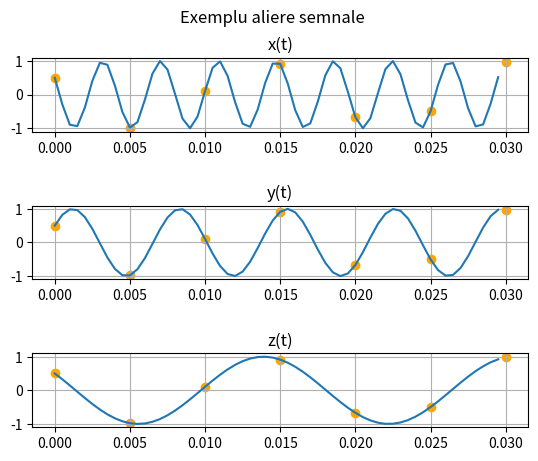

Recreate this plot in Python. (Note: this script raises an exception after producing the figure.)
# [redacted]

import numpy as np
import matplotlib.pyplot as plt
import scipy.io.wavfile
import scipy.signal



## Exercițiul 1
print("Exercițiul 1")

sampling_rate = 2000

# Intervalul de timp între două eșantioane este T = 1/frecvență
period = 1 / sampling_rate
print(period, "secunde")

# Calculăm dimensiunea totală
# Fiecare eșantion ocupă 4 biți (jumătate de byte)
sample_size = 0.5

# Calculăm numărul total de eșantioane într-o oră de înregistrare
num_seconds = 3600
num_samples = sampling_rate * num_seconds

total_size = sample_size * num_samples

print(int(total_size), "bytes")



## Exercițiul 2
print("Exercițiul 2")

freq1 = 100
freq2 = 40

# Semnalul sumă obținut are două componente.
# Trebuie să alegem o frecvență de eșantionare care să fie cel puțin dublul
# celei mai mari frecvențe.

nyq_freq = 2 * max(freq1, freq2)

print("Minim", nyq_freq, "HZ")



## Exercițiul 3
print("Exercițiul 3")

duration = 0.03
sampling_rate = 200

# Axa Ox
timeline = np.arange(0, duration, step=0.0005)

# Coordonatele x ale eșantioanelor
num_samples = int(sampling_rate * duration) + 1
samples = np.linspace(0, duration, num_samples)

def signal_x(t):
    return np.cos(520 * np.pi * t + np.pi / 3)

def signal_y(t):
    return np.cos(280 * np.pi * t - np.pi / 3)

def signal_z(t):
    return np.cos(120 * np.pi * t + np.pi / 3)


value_x = signal_x(timeline)
value_y = signal_y(timeline)
value_z = signal_z(timeline)

samples_x = signal_x(samples)
samples_y = signal_y(samples)
samples_z = signal_z(samples)

# Afișez semnalele
fig, ax = plt.subplots(3, dpi=200)

fig.suptitle("Exemplu aliere semnale")

ax[0].set_title('x(t)')
ax[0].plot(timeline, value_x)
ax[0].scatter(samples, samples_x, c='orange')
ax[1].set_title('y(t)')
ax[1].plot(timeline, value_y)
ax[1].scatter(samples, samples_y, c='orange')
ax[2].set_title('z(t)')
ax[2].plot(timeline, value_z)
ax[2].scatter(samples, samples_z, c='orange')

# Las mai mult spațiu pe verticală între subplots
plt.subplots_adjust(hspace=1)

# Activez grid lines
for subplot in ax:
    subplot.grid(True)

plt.show()



## Exercițiul 4
print("Exercițiul 4")

signal_power_db = 90
signal_noise_ratio_db = 80

# Putem să ne folosim de proprietățile logaritmilor, ca să calculăm mai ușor:
noise_power = signal_power_db - signal_noise_ratio_db
print(noise_power, "dB")



## Exercițiul 5
print("Exercițiul 5")

rate, x = scipy.io.wavfile.read('sound.wav')
f,t,s = scipy.signal.spectrogram(x, fs=rate)

# Transformăm spectrograma în decibeli:
s = 10 * np.log10(s)

# Putem să folosim un threshold ca să rămână doar semnalele relevante:
s = np.clip(s, -5, 20)

fig = plt.figure()
plt.pcolormesh(t, f, s, shading='gouraud')
plt.ylabel('Frequency [Hz]')
plt.xlabel('Time [sec]')

plt.show()

print("Pentru a izola cele două semnale pe spectrogramă,")
print("putem folosi un algoritm de tip flood-fill,")
print("care să identifice și să umple zonele contigue din imagine.")

